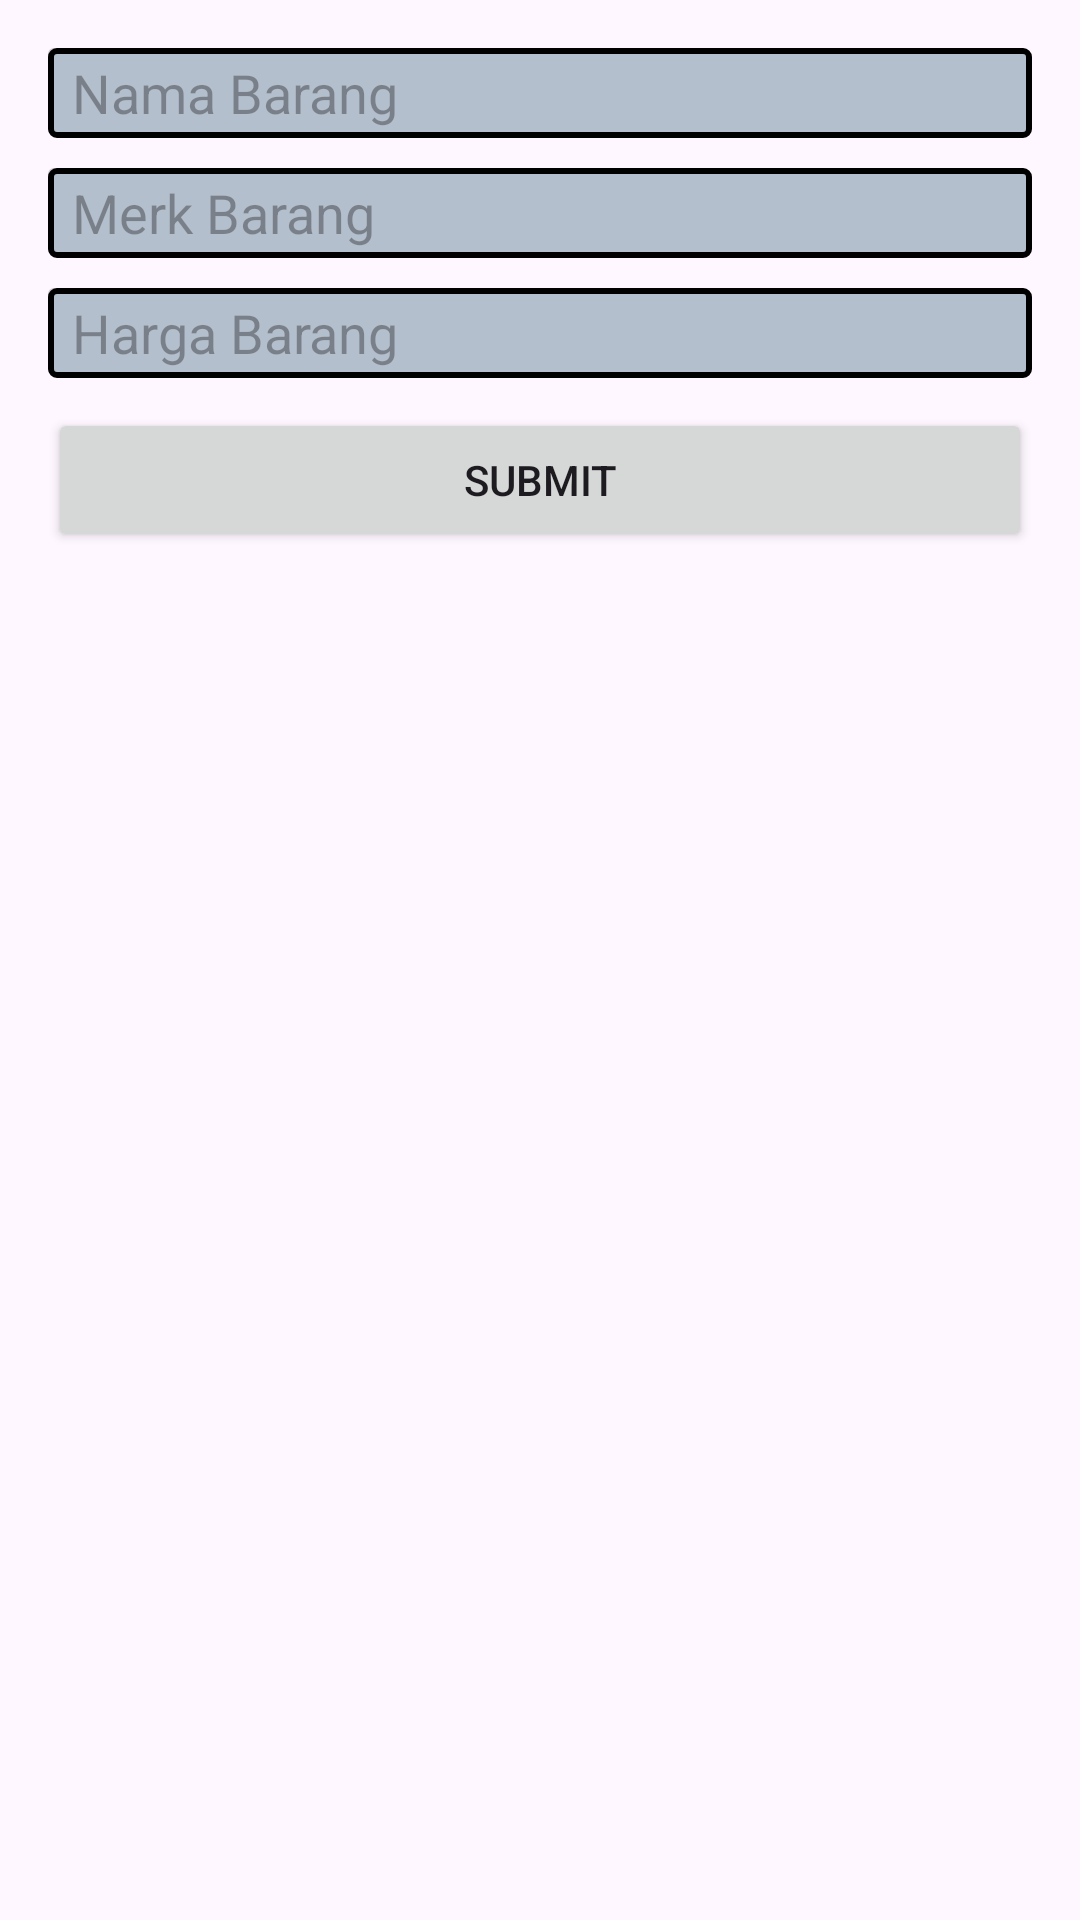

Produce the Android XML layout that renders to this screen, including the resource entries it uses.
<!-- AndroidManifest.xml: application theme Theme.CRUDSQL_JMP -->
<!-- res/layout/activity_tambah.xml -->
<?xml version="1.0" encoding="utf-8"?>
<LinearLayout xmlns:android="http://schemas.android.com/apk/res/android"
    xmlns:app="http://schemas.android.com/apk/res-auto"
    xmlns:tools="http://schemas.android.com/tools"
    android:layout_width="match_parent"
    android:layout_height="match_parent"
    android:orientation="vertical"
    android:padding="16dp"
    tools:context=".TambahActivity">

    <EditText
        android:id="@+id/ed_nama"
        android:layout_width="match_parent"
        android:layout_height="30dp"
        android:background="@drawable/et_style"
        android:hint="Nama Barang"
        android:paddingStart="8dp" />

    <EditText
        android:id="@+id/ed_merk"
        android:layout_width="match_parent"
        android:layout_height="30dp"
        android:layout_marginTop="10dp"
        android:background="@drawable/et_style"
        android:hint="Merk Barang"
        android:paddingStart="8dp" />

    <EditText
        android:id="@+id/ed_harga"
        android:layout_width="match_parent"
        android:layout_height="30dp"
        android:layout_marginTop="10dp"
        android:background="@drawable/et_style"
        android:hint="Harga Barang"
        android:inputType="number"
        android:paddingStart="8dp" />

    <Button
        android:id="@+id/btn_submit"
        android:layout_width="match_parent"
        android:layout_height="wrap_content"
        android:layout_marginTop="10dp"
        android:text="SUBMIT"
        app:cornerRadius="8dp" />

</LinearLayout>
<!-- resources referenced by this layout -->
<resources>
  <!-- drawable et_style (drawable) -->
  <layer-list xmlns:android="http://schemas.android.com/apk/res/android">
      
      <item>
          <shape android:shape="rectangle">
              <solid android:color="#DFEFFF"></solid> 
              <stroke
                  android:width="6px"
                  android:color="@color/orange" /> 
              <corners android:radius="6px" /> 
          </shape>
      </item>
      
      <item
          android:right="4px"
          android:bottom="4px"
          android:elevation="6dp"> 
          <shape android:shape="rectangle">
              <solid android:color="#33000000"></solid> 
              <corners android:radius="6px" />
          </shape>
      </item>
  </layer-list>
  <style name="Theme.CRUDSQL_JMP" parent="Base.Theme.CRUDSQL_JMP" />
  <style name="Base.Theme.CRUDSQL_JMP" parent="Theme.Material3.DayNight.NoActionBar">
          
          <item name="colorPrimary">@color/colorPrimary</item>
      </style>
  <!-- not gathered from this repository: default colours our renderer supplied (Android Studio template values) -->
  <color name="colorPrimary">#FF6200EE</color>
</resources>
